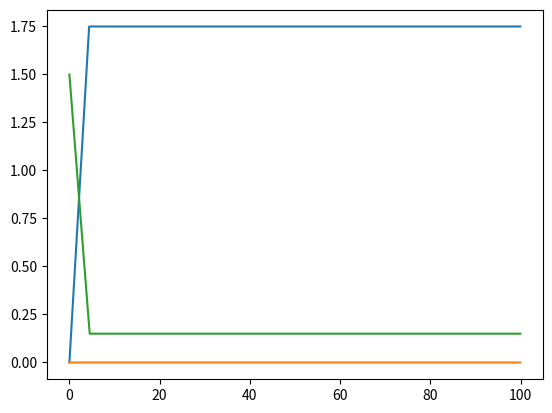
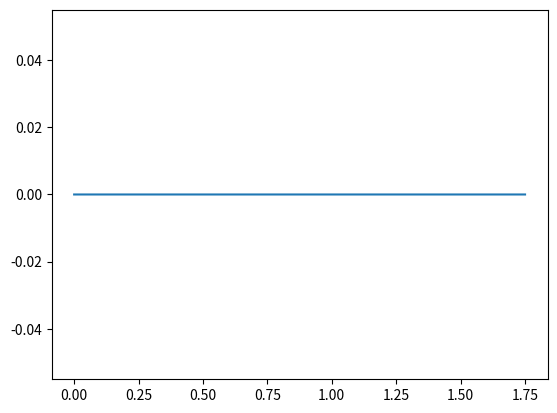

Reproduce these figures in Python, in order.
import numpy as np
from numpy import savetxt
import matplotlib.pyplot as plt

def step(t0, DT, x, y=None, x_offset=0, y_offset=0, x_scale=1, y_scale=1):
    x[t0:t0+DT] = np.zeros(DT) + x_offset
    x[t0+DT:t0+2*DT] = x_scale*np.ones(DT) + x_offset
    x[t0+2*DT:t0+3*DT] = np.zeros(DT) + x_offset
    x[t0+3*DT:t0+4*DT] = -x_scale*np.ones(DT) + x_offset

    if y is not None:
        y[t0:t0+DT] = np.zeros(DT) + y_offset
        y[t0+DT:t0+2*DT] = y_scale*np.ones(DT) + y_offset
        y[t0+2*DT:t0+3*DT] = np.zeros(DT) + y_offset
        y[t0+3*DT:t0+4*DT] = -y_scale*np.ones(DT) + y_offset
    return x, y

def pattern(t0, dt, wait, period, x, y, z):
    t = np.arange(0.0, period, dt)
    t1 = int(t0+wait/dt)
    t2 = int(t0+wait/dt+period/dt)

    x[t0:t1] = np.zeros(t1-t0)
    y[t0:t1] = np.ones(t1-t0)
    z[t0:t1] = 1.5*np.ones(t1-t0)

    x[t1:t2] = np.sin(2*np.pi*t*2/period)
    y[t1:t2] = np.cos(2*np.pi*t*3/period)
    z[t1:t2] = 1.5 + 0.5*np.sin(2*np.pi*t*1/period)
    return x, y, z

# figure 8
# T = 10.0
# t = np.arange(0.0, T, 0.05)
# period = 10.0
# x = np.sin(2*np.pi/period*t)
# y = np.sin(2*np.pi/period*t) * np.cos(2*np.pi/period*t)
# z = 0.5*np.ones(len(t))

# cirlce
# T = 10.0
# t = np.arange(0.0, T, 0.05)
# x = np.sin(t)
# y = np.cos(t)
# z = 0.5*np.ones(len(t))

# sinusoids
# T = 9.0
# t = np.arange(0.0, T, 0.05)
# x = np.sin(2*np.pi*t*2/T)
# y = np.cos(2*np.pi*t*3/T)
# z = 1.5*np.ones(len(t))

# vine preland - go diagonally in x and z
T = 100.0
t = np.arange(0.0, T, 0.05)
x = np.minimum(.4*t, 1.75*np.ones(len(t)))
y = np.zeros(len(t))
z = np.maximum(1.5-.3*t, 0.15*np.ones(len(t)))

# sysID suite
# dt = 0.05
# T_step = 8.0
# T_wait = 2.0
# T_pattern = 15.0

# T = T_step * 6 + T_wait + T_pattern
# t = np.arange(0.0, T, dt)
# x = np.zeros(len(t))
# y = np.zeros(len(t))
# z = 1.5*np.ones(len(t))
# DT = int(T_step/4/dt)

# x = step(0, DT, x)[0]
# y = step(4*DT, DT, y)[0]
# z = step(8*DT, DT, z, x_offset=1.5, x_scale=.4)[0]

# x,y = step(12*DT, DT, x, y)
# x,z = step(16*DT, DT, x, z, y_offset=1.5, y_scale=.4)
# y,z = step(20*DT, DT, y, z, y_offset=1.5, y_scale=.4)

# x,y,z = pattern(24*DT, dt, T_wait, T_pattern, x, y, z)

# assemble trajectory
X = np.zeros((14,len(t)))
X[0,:] = t
X[1,:] = x
X[2,:] = y
X[3,:] = z
X[7,:] = np.ones(len(t))

# plot
fig, ax = plt.subplots()
ax.plot(t, X[1:4,:].T)
plt.show()

fig, ax = plt.subplots()
ax.plot(X[1,:], X[2,:])
plt.show()

# save trajectory
np.savetxt('prelandv2.csv', X, delimiter=',', fmt='%1.3f')
